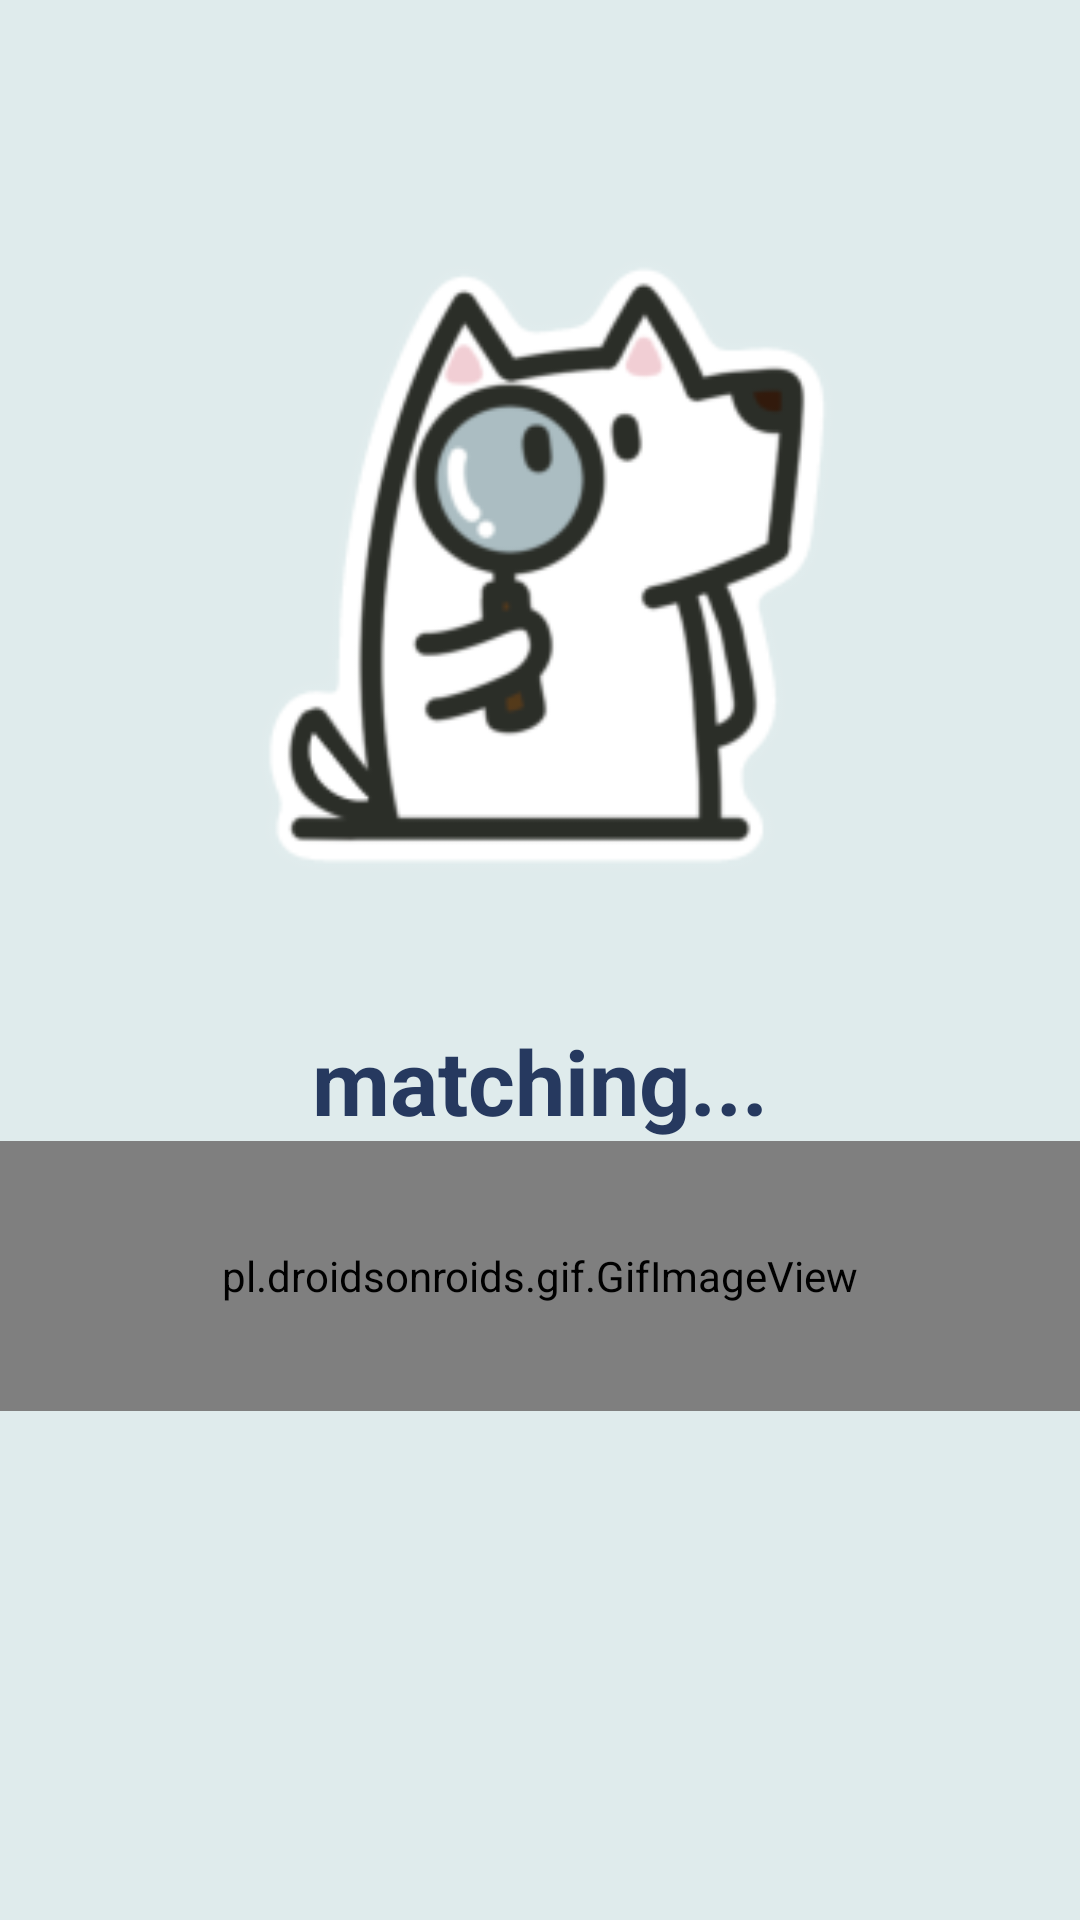

This screen was rendered from an Android layout file. Write that file and the resources it references.
<!-- AndroidManifest.xml: application theme Theme.Test -->
<!-- res/layout/matching.xml -->
<?xml version="1.0" encoding="utf-8"?>
<LinearLayout xmlns:android="http://schemas.android.com/apk/res/android"
    xmlns:app="http://schemas.android.com/apk/res-auto"
    xmlns:tools="http://schemas.android.com/tools"
    android:layout_width="match_parent"
    android:layout_height="match_parent"
    android:background="@color/lightbule"
    android:orientation="vertical">

    <ImageView
        android:id="@+id/imageView9"
        android:layout_width="match_parent"
        android:layout_height="280dp"
        android:layout_marginTop="50dp"
        android:gravity="center"
        app:srcCompat="@drawable/test_start2" />

    <TextView
        android:id="@+id/load"
        android:layout_width="match_parent"
        android:layout_height="wrap_content"
        android:layout_marginTop="10dp"
        android:gravity="center"
        android:text="matching..."
        android:textColor="@color/theblue"
        android:textSize="30dp"
        android:textStyle="bold">


    </TextView>

    <LinearLayout
        android:layout_width="match_parent"
        android:layout_height="wrap_content">

        <pl.droidsonroids.gif.GifImageView
            android:layout_width="match_parent"
            android:layout_height="90dp"
            android:gravity="center"
            android:src="@drawable/infinity" />
    </LinearLayout>

</LinearLayout>
<!-- resources referenced by this layout -->
<resources>
  <color name="lightbule">#DFEBEC</color>
  <color name="theblue">#26395F</color>
  <!-- drawable infinity: gif bitmap (drawable, 80900 bytes) -->
  <!-- drawable test_start2: png bitmap (drawable, 23608 bytes) -->
  <style name="Theme.Test" parent="Theme.AppCompat.Light">
              
              <item name="colorPrimary">#FFDF5C</item>
              <item name="colorPrimaryDark">#FFDF5C</item>
              <item name="android:statusBarColor">@color/theblue</item>
              <item name="colorAccent">@color/theblue</item>
              <item name="android:textColorPrimary">@color/theblue</item>
              <item name="actionMenuTextColor">@color/theblue</item>
          </style>
</resources>
